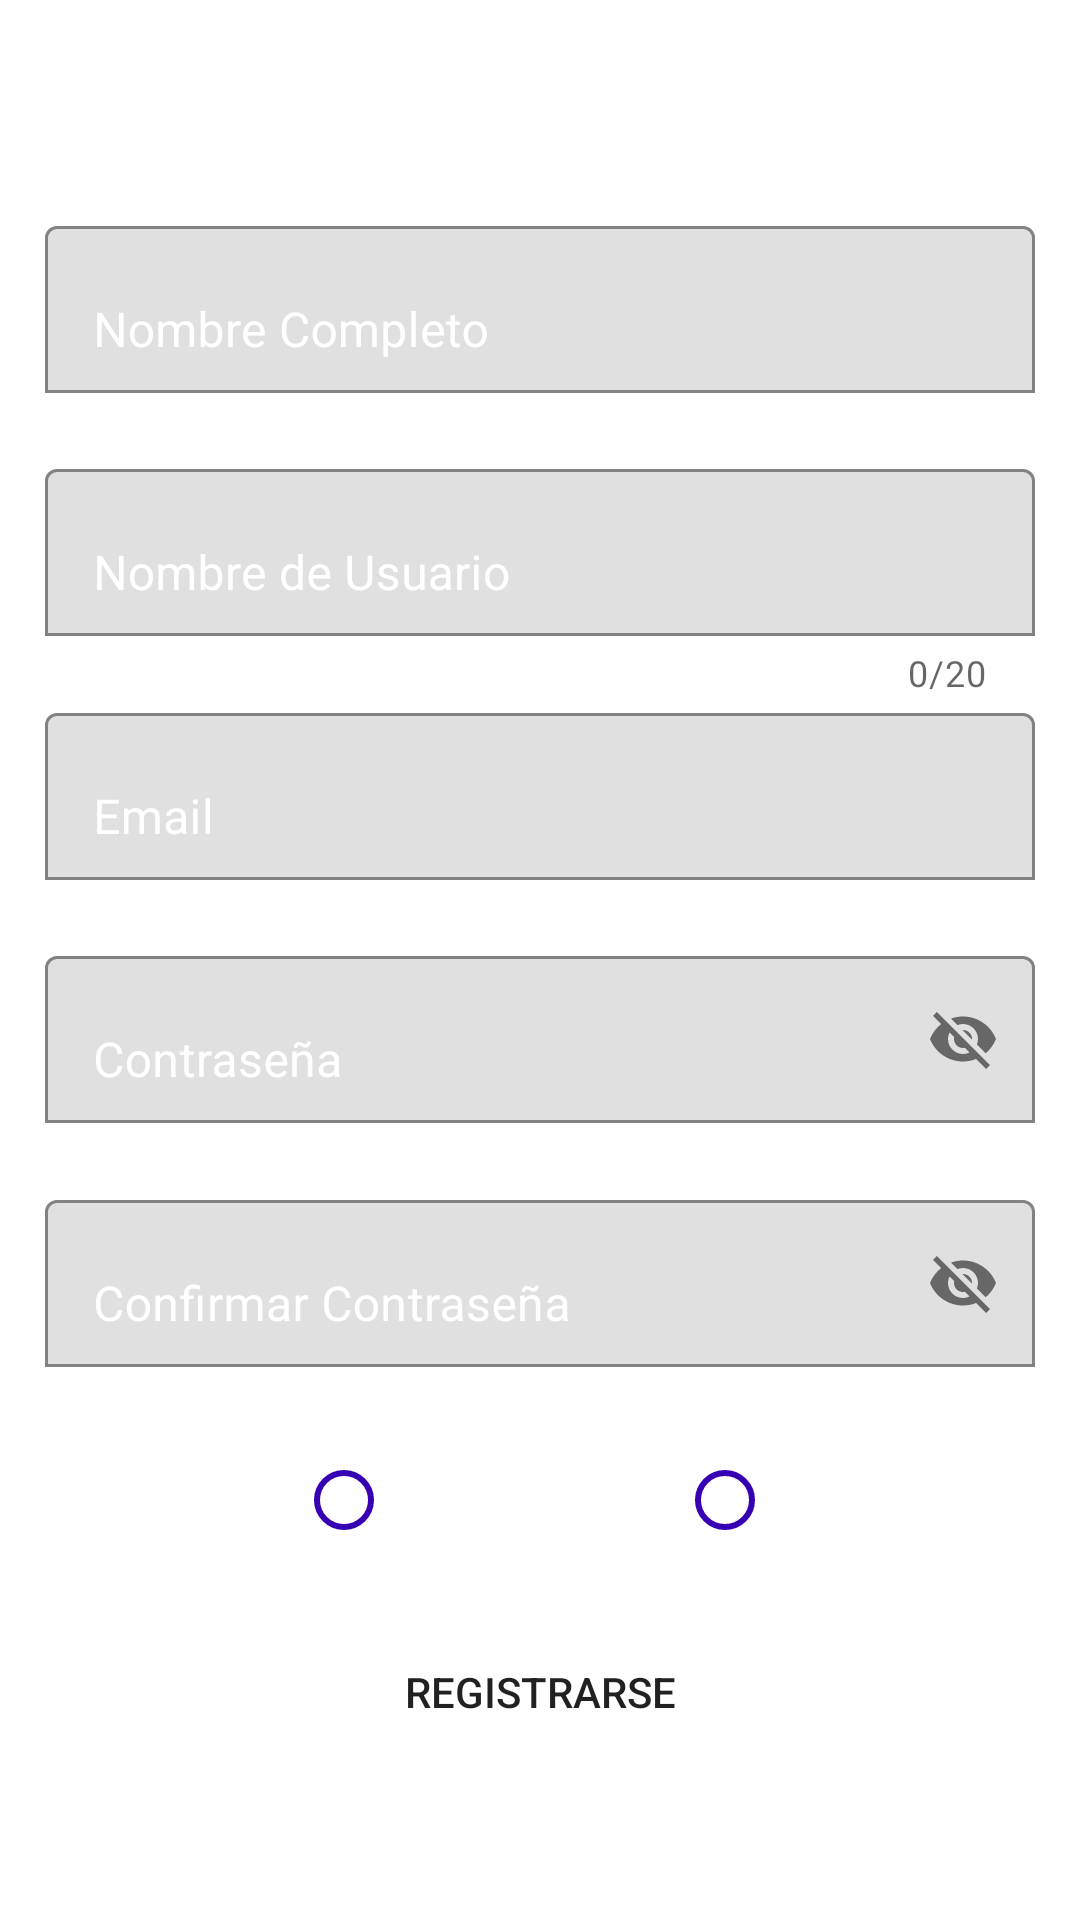

Here is an Android app screen rendered from its layout file. Give the layout XML and the strings, colors and styles it references.
<!-- AndroidManifest.xml: application theme Theme.Login -->
<!-- res/layout/activity_registro.xml -->
<?xml version="1.0" encoding="utf-8"?>
<LinearLayout xmlns:android="http://schemas.android.com/apk/res/android"
    xmlns:app="http://schemas.android.com/apk/res-auto"
    xmlns:tools="http://schemas.android.com/tools"
    android:layout_width="match_parent"
    android:layout_height="match_parent"
    android:background="@drawable/bg"
    android:orientation="vertical"
    android:paddingStart="15dp"
    android:paddingEnd="15dp"
    tools:context=".Registro">

    <com.google.android.material.textfield.TextInputLayout
        android:layout_width="match_parent"
        android:layout_height="wrap_content"
        android:layout_marginTop="70dp"
        app:boxBackgroundMode="outline"
        android:textColorHint="@color/white">

        <com.google.android.material.textfield.TextInputEditText
            android:layout_width="match_parent"
            android:layout_height="wrap_content"
            android:layout_marginBottom="20dp"
            android:hint="Nombre Completo"
            />

    </com.google.android.material.textfield.TextInputLayout>

    <com.google.android.material.textfield.TextInputLayout
        android:layout_width="match_parent"
        android:layout_height="wrap_content"
        app:boxBackgroundMode="outline"
        app:counterEnabled="true"
        app:counterMaxLength="20"
        app:errorEnabled="true"
        android:textColorHint="@color/white">

        <com.google.android.material.textfield.TextInputEditText
            android:layout_width="match_parent"
            android:layout_height="wrap_content"
            android:hint="Nombre de Usuario"
            />

    </com.google.android.material.textfield.TextInputLayout>

    <com.google.android.material.textfield.TextInputLayout
        android:layout_width="match_parent"
        android:layout_height="wrap_content"
        app:boxBackgroundMode="outline"
        android:textColorHint="@color/white">

        <com.google.android.material.textfield.TextInputEditText
            android:layout_width="match_parent"
            android:layout_height="wrap_content"
            android:layout_marginBottom="20dp"
            android:hint="Email"
            />
    </com.google.android.material.textfield.TextInputLayout>

    <com.google.android.material.textfield.TextInputLayout
        android:layout_width="match_parent"
        android:layout_height="wrap_content"
        app:boxBackgroundMode="outline"
        app:errorEnabled="true"
        app:passwordToggleEnabled="true"
        android:textColorHint="@color/white">

        <com.google.android.material.textfield.TextInputEditText
            android:layout_width="match_parent"
            android:layout_height="wrap_content"
            android:hint="Contraseña"
            />
    </com.google.android.material.textfield.TextInputLayout>

    <com.google.android.material.textfield.TextInputLayout
        android:layout_width="match_parent"
        android:layout_height="wrap_content"
        app:boxBackgroundMode="outline"
        app:errorEnabled="true"
        app:passwordToggleEnabled="true"
        android:textColorHint="@color/white">

        <com.google.android.material.textfield.TextInputEditText
            android:layout_width="match_parent"
            android:layout_height="wrap_content"
            android:hint="Confirmar Contraseña"
            />
    </com.google.android.material.textfield.TextInputLayout>

    <RadioGroup
        android:layout_width="match_parent"
        android:layout_height="wrap_content"
        android:layout_marginBottom="16dp"
        android:orientation="horizontal">

        <TextView
            android:layout_width="wrap_content"
            android:layout_height="wrap_content"
            android:layout_weight="1"
            android:text="Tipo"
            android:textColor="@color/white"
            android:textSize="16dp"/>

        <RadioButton
            android:buttonTint="@color/purple_700"
            android:id="@+id/rbCliente"
            android:layout_width="wrap_content"
            android:layout_height="wrap_content"
            android:layout_weight="1"
            android:text="Cliente"
            android:textColor="@color/white"/>

        <RadioButton
            android:buttonTint="@color/purple_700"
            android:id="@+id/rbSocio"
            android:layout_width="wrap_content"
            android:layout_height="wrap_content"
            android:layout_weight="1"
            android:text="Socio"
            android:textColor="@color/white"/>
    </RadioGroup>


    <Button
        android:layout_width="match_parent"
        android:layout_height="wrap_content"
        android:background="@drawable/boton_redondeado"
        android:text="Registrarse"
        android:layout_marginBottom="10dp"/>

    <LinearLayout
        android:layout_width="match_parent"
        android:layout_height="wrap_content"
        android:gravity="center_horizontal"
        android:orientation="horizontal">

        <TextView
            android:layout_width="wrap_content"
            android:layout_height="wrap_content"
            android:paddingEnd="8dp"
            android:paddingRight="8dp"
            android:text="¿Ya esta registrado?"
            android:textSize="16sp"
            android:textColor="@color/white"/>

        <TextView
            android:layout_width="wrap_content"
            android:layout_height="wrap_content"
            android:text="Iniciar Sesión"
            android:textSize="16sp"
            android:textStyle="bold"
            android:textColor="@color/white"/>

    </LinearLayout>
</LinearLayout>
<!-- resources referenced by this layout -->
<resources>
  <style name="Theme.Login" parent="Theme.MaterialComponents.DayNight.NoActionBar">
          
          <item name="colorPrimary">@color/purple_500</item>
          <item name="colorPrimaryVariant">@color/purple_700</item>
          <item name="colorOnPrimary">@color/white</item>
          
          <item name="colorSecondary">@color/teal_200</item>
          <item name="colorSecondaryVariant">@color/teal_700</item>
          <item name="colorOnSecondary">@color/black</item>
          
          <item name="android:statusBarColor" tools:targetApi="l">?attr/colorPrimaryVariant</item>
          
      </style>
  <!-- not gathered from this repository: default colours our renderer supplied (Android Studio template values) -->
  <color name="purple_500">#FF6200EE</color>
  <color name="purple_700">#FF3700B3</color>
  <color name="teal_200">#FF03DAC5</color>
  <color name="teal_700">#FF018786</color>
  <color name="black">#FF000000</color>
  <color name="white">#FFFFFFFF</color>
</resources>
